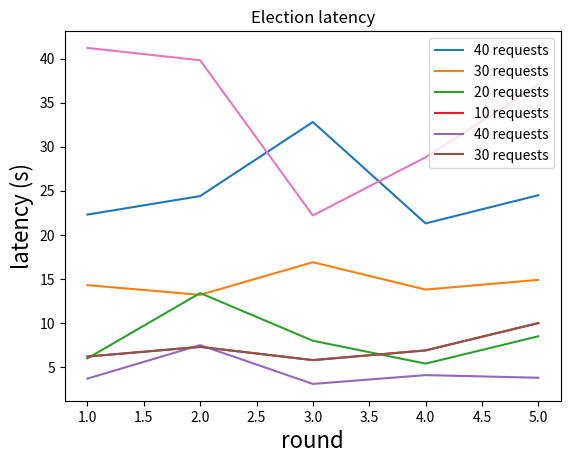

Write the Python code that produced this figure.
import matplotlib.pyplot as plt
import numpy as np

round =  np.array([1, 2, 3, 4, 5])

latency40 =  np.array([22.3, 24.4, 32.8, 21.3, 24.5])
latency30 =  np.array([14.3, 13.2, 16.9, 13.8, 14.9])
latency20 =  np.array([6.0, 13.4, 8.0, 5.4, 8.5])
latency10 =  np.array([6.2, 7.3, 5.8, 6.9, 10.0])

plt.plot(round, latency40, label='40 requests')
plt.plot(round, latency30, label='30 requests')
plt.plot(round, latency20, label='20 requests')
plt.plot(round, latency10, label='10 requests')

plt.xlabel('round', fontsize=16)
plt.ylabel('latency (s)', fontsize=16)
plt.title('How Latency scales with requests (8 servers)')
plt.legend()
plt.show()


latency4 =  np.array([3.7, 7.5, 3.1, 4.1, 3.8])
latency8 =  np.array([6.2, 7.3, 5.8, 6.9, 10.0])

plt.plot(round, latency4, label='40 requests')
plt.plot(round, latency8, label='30 requests')

plt.xlabel('round', fontsize=16)
plt.ylabel('latency (s)', fontsize=16)
plt.title('How Latency scales with servers (10 concurrent requests)')
plt.legend()
plt.show()

latency_election = np.array([41.2, 39.8, 22.2, 28.8, 37.0])
plt.plot(round, latency_election)
plt.xlabel('round', fontsize=16)
plt.ylabel('latency (s)', fontsize=16)
plt.title('Election latency')
plt.show()